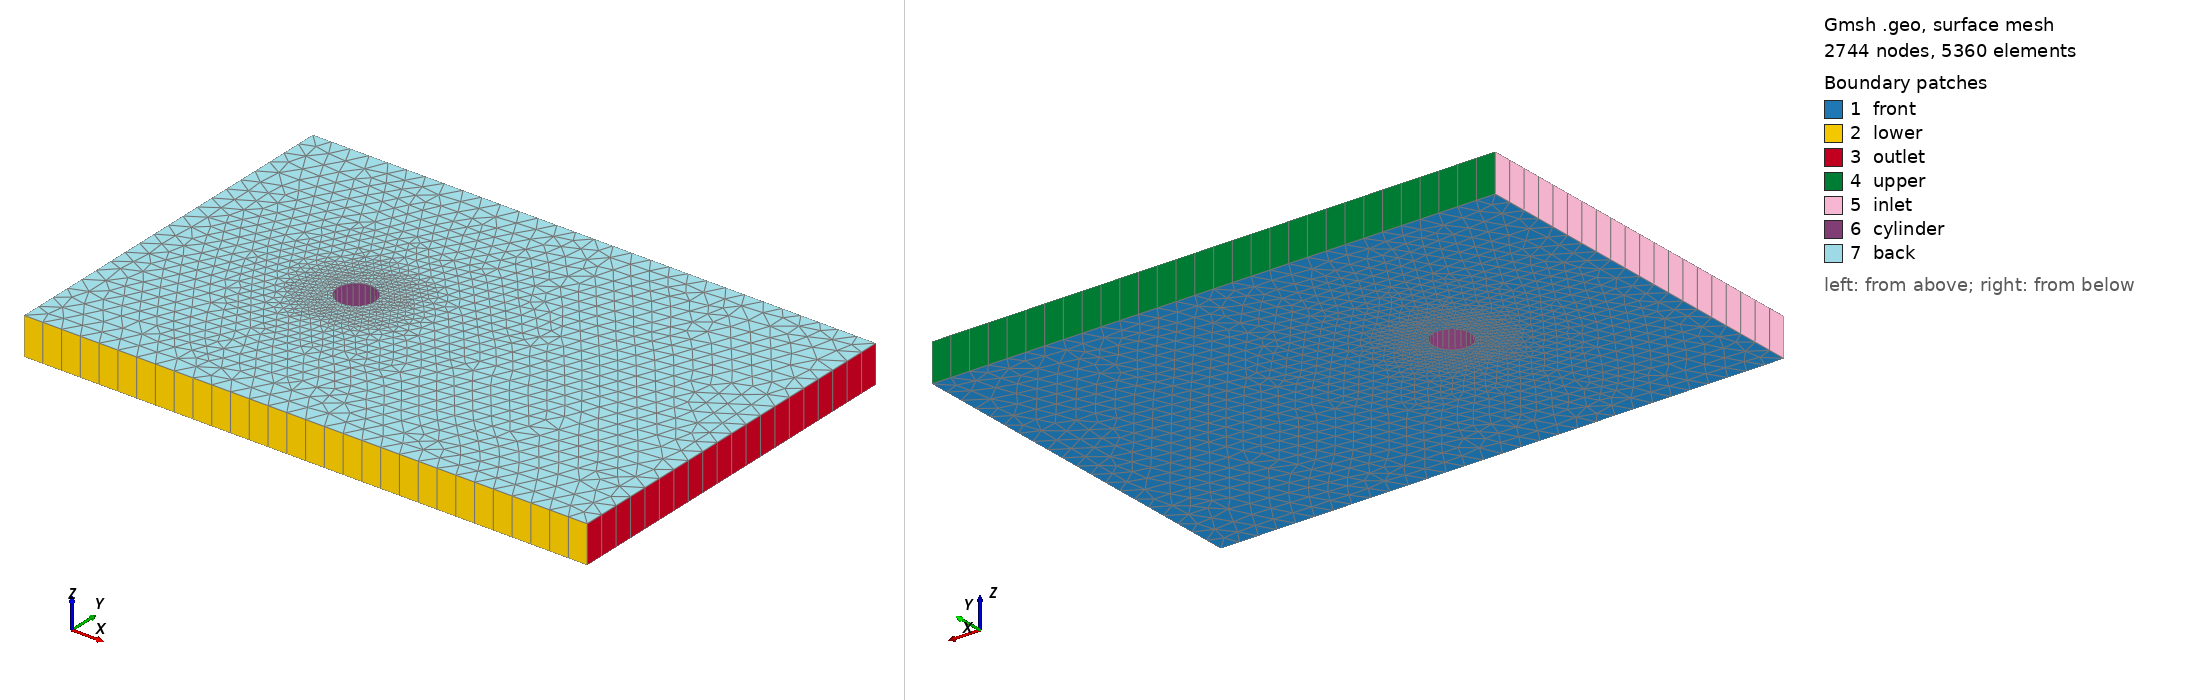

Gmsh geometry script, surface-meshed: 2744 nodes, 5360 surface elements. Boundary patches (legend numbers): 1 front, 2 lower, 3 outlet, 4 upper, 5 inlet, 6 cylinder, 7 back. Left view from above one corner, right view from below the opposite corner. Legend entries are the model's physical surfaces. The drawing asked Gmsh for element sizes between 1% and 20% of the model's largest extent; the script's own settings can give other sizes.

=== fixed_cylinder.geo (drawn) ===
// Gmsh 4.14.1 geometry for a 2-D unit-span cylinder case.
// Generate with -3; the extrusion creates one cell in z and front/back
// surfaces intended for OpenFOAM empty patches.

DefineConstant[
  lcFar = {0.50, Name "Parameters/lcFar"}
  lcWall = {0.08, Name "Parameters/lcWall"}
];

Point(1) = {-5, -5, 0, lcFar};
Point(2) = {10, -5, 0, lcFar};
Point(3) = {10,  5, 0, lcFar};
Point(4) = {-5,  5, 0, lcFar};

Point(9) = {0, 0, 0, lcWall};
Point(10) = { 0.5, 0, 0, lcWall};
Point(11) = { 0.3535533906,  0.3535533906, 0, lcWall};
Point(12) = { 0,  0.5, 0, lcWall};
Point(13) = {-0.3535533906,  0.3535533906, 0, lcWall};
Point(14) = {-0.5, 0, 0, lcWall};
Point(15) = {-0.3535533906, -0.3535533906, 0, lcWall};
Point(16) = { 0, -0.5, 0, lcWall};
Point(17) = { 0.3535533906, -0.3535533906, 0, lcWall};

Line(1) = {1, 2};
Line(2) = {2, 3};
Line(3) = {3, 4};
Line(4) = {4, 1};

Circle(101) = {10, 9, 11};
Circle(102) = {11, 9, 12};
Circle(103) = {12, 9, 13};
Circle(104) = {13, 9, 14};
Circle(105) = {14, 9, 15};
Circle(106) = {15, 9, 16};
Circle(107) = {16, 9, 17};
Circle(108) = {17, 9, 10};

Line Loop(1) = {1, 2, 3, 4};
Line Loop(2) = {-108, -107, -106, -105, -104, -103, -102, -101};
Plane Surface(1) = {1, 2};

Field[1] = Distance;
Field[1].CurvesList = {101,102,103,104,105,106,107,108};
Field[2] = Threshold;
Field[2].InField = 1;
Field[2].LcMin = lcWall;
Field[2].LcMax = lcFar;
Field[2].DistMin = 0.25;
Field[2].DistMax = 2.5;
Background Field = 2;

Mesh.Algorithm = 6;
Mesh.MeshSizeFromCurvature = 1;
Mesh.MeshSizeExtendFromBoundary = 1;
Mesh.Optimize = 1;

out[] = Extrude {0, 0, 1} {
  Surface{1};
  Layers{1};
  Recombine;
};

// For this single-surface extrusion: out[0] is the top surface,
// out[1] is the volume, and out[2...] are lateral surfaces in boundary
// curve order: lower, outlet, upper, inlet, then the eight cylinder arcs.
Physical Volume("fluid") = {out[1]};
Physical Surface("front") = {1};
Physical Surface("back") = {out[0]};
Physical Surface("lower") = {out[2]};
Physical Surface("outlet") = {out[3]};
Physical Surface("upper") = {out[4]};
Physical Surface("inlet") = {out[5]};
Physical Surface("cylinder") = {out[6], out[7], out[8], out[9], out[10], out[11], out[12], out[13]};
